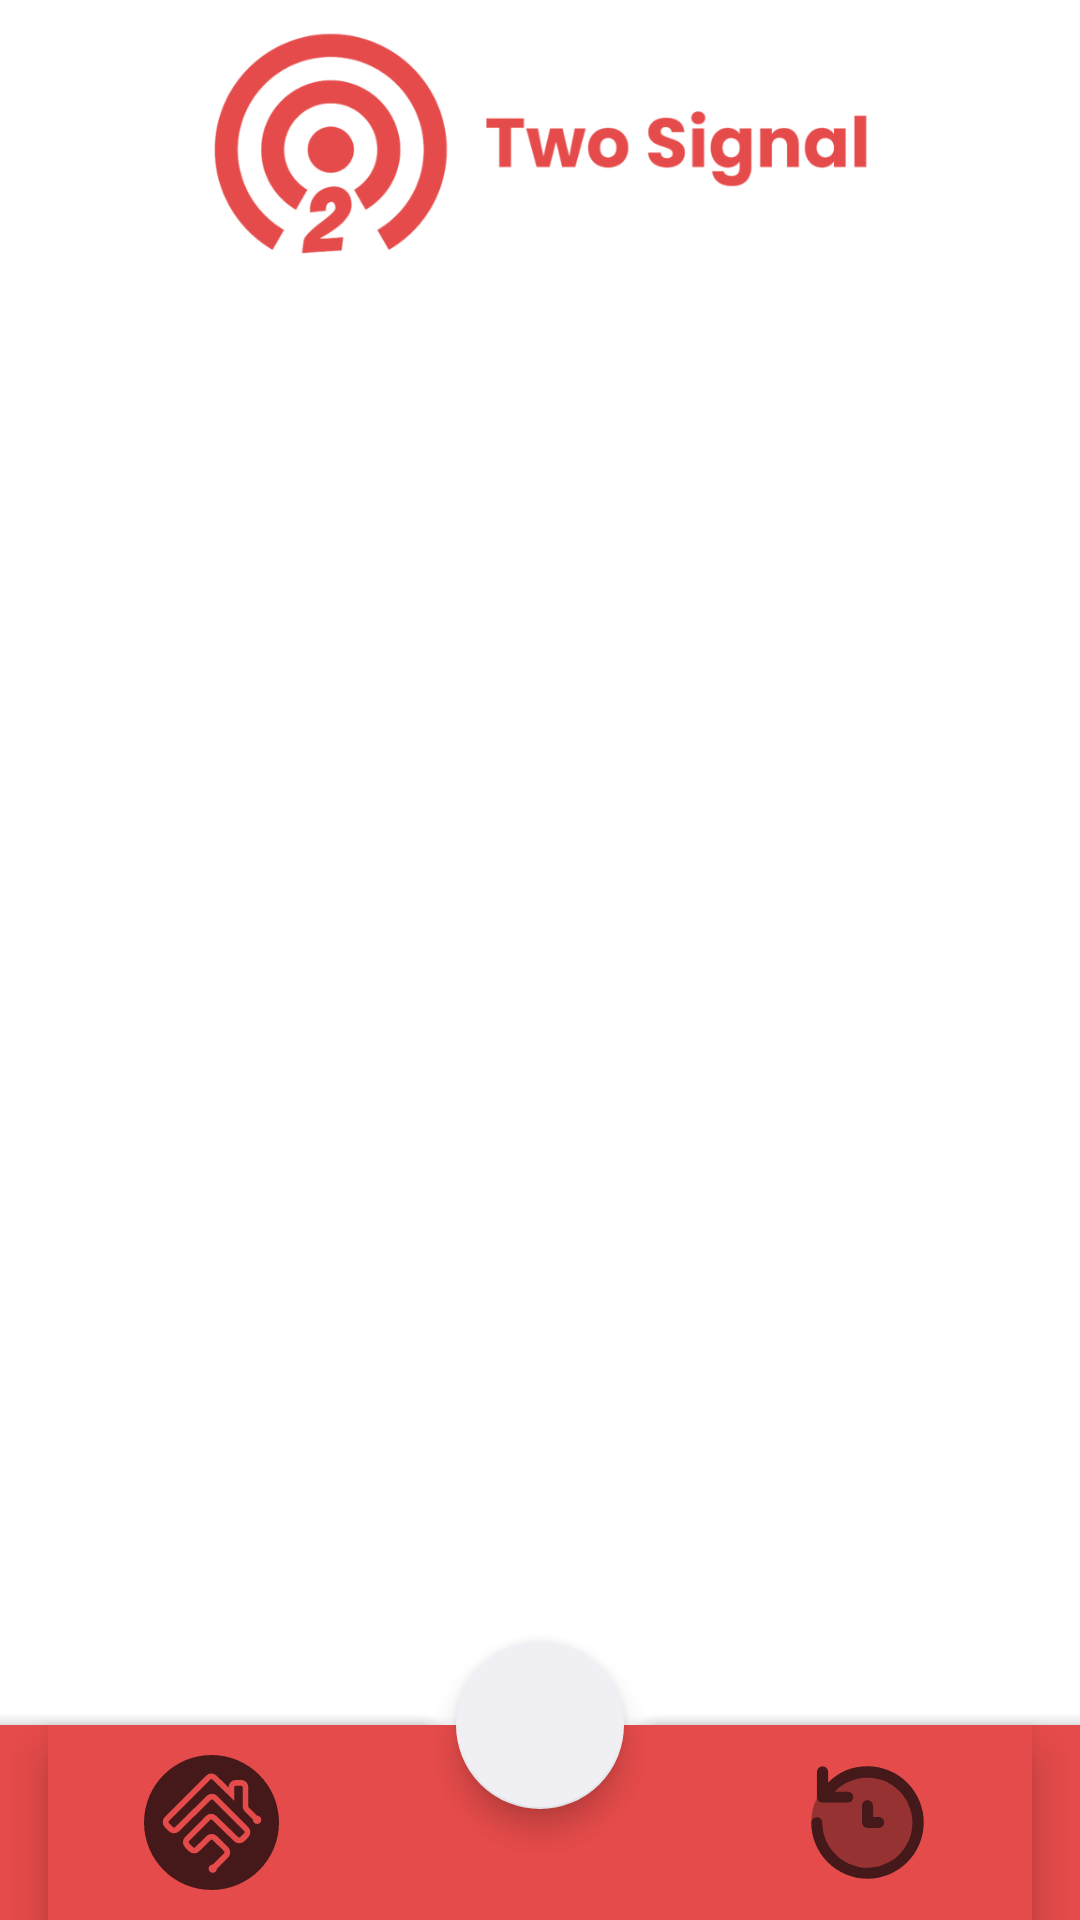

Here is an Android app screen rendered from its layout file. Give the layout XML and the strings, colors and styles it references.
<!-- AndroidManifest.xml: application theme Theme.TwoSignal -->
<!-- res/layout/activity_main.xml -->
<?xml version="1.0" encoding="utf-8"?>
<RelativeLayout xmlns:android="http://schemas.android.com/apk/res/android"
    xmlns:app="http://schemas.android.com/apk/res-auto"
    android:layout_width="match_parent"
    android:layout_height="match_parent">

    <RelativeLayout
        android:layout_width="match_parent"
        android:layout_height="match_parent"
        android:elevation="40dp"
        android:id="@+id/framecontainer">

        <androidx.coordinatorlayout.widget.CoordinatorLayout
            android:id="@+id/coordinator"
            android:layout_width="match_parent"
            android:layout_height="match_parent">

            <LinearLayout
                android:layout_width="match_parent"
                android:layout_height="90dp"
                android:elevation="101dp">

                <ImageView
                    android:layout_width="match_parent"
                    android:layout_height="80dp"
                    android:layout_marginTop="8dp"
                    android:src="@drawable/ic_home" />

            </LinearLayout>


            <com.google.android.material.bottomappbar.BottomAppBar
                android:id="@+id/bottomappbar"
                android:layout_width="match_parent"
                android:layout_height="65dp"
                android:layout_gravity="bottom"
                app:backgroundTint="@color/red_two">

                <com.google.android.material.bottomnavigation.BottomNavigationView
                    android:id="@+id/bottomnavigationbar"
                    android:layout_width="match_parent"
                    android:layout_height="match_parent"
                    android:layout_marginRight="16dp"
                    android:elevation="40dp"
                    app:backgroundTint="@color/red_two"
                    app:backgroundTintMode="add"
                    app:itemIconSize="45dp"
                    app:itemIconTint="@color/red_dark_two"
                    app:labelVisibilityMode="unlabeled"
                    app:menu="@menu/bottom_nav_menu_ext" />

            </com.google.android.material.bottomappbar.BottomAppBar>

            <com.google.android.material.floatingactionbutton.FloatingActionButton
                android:id="@+id/fab"
                android:layout_width="wrap_content"
                android:layout_height="wrap_content"
                android:elevation="41dp"
                android:src="@drawable/ic_baseline_add_24"
                app:layout_anchor="@id/bottomappbar" />
        </androidx.coordinatorlayout.widget.CoordinatorLayout>
    </RelativeLayout>


</RelativeLayout>
<!-- resources referenced by this layout -->
<resources>
  <color name="red_dark_two">#451919</color>
  <color name="red_two">#E54B4A</color>
  <!-- drawable ic_home: png bitmap (drawable, 65823 bytes) -->
  <style name="Theme.TwoSignal" parent="Theme.MaterialComponents.DayNight.DarkActionBar">
          
          <item name="colorPrimary">@color/red_two</item>
          <item name="colorPrimaryVariant">@color/teal_200</item>
          <item name="colorOnPrimary">@color/white</item>
          
          <item name="colorSecondary">@color/teal_200</item>
          <item name="colorSecondaryVariant">@color/teal_700</item>
          <item name="colorOnSecondary">@color/black</item>
          
          <item name="android:statusBarColor" tools:targetApi="l">?attr/colorPrimaryVariant</item>
          <item name="android:windowLightStatusBar">true</item>
          
      </style>
  <color name="teal_200">#EFEFF4</color>
  <color name="white">#FFFFFFFF</color>
  <color name="teal_700">#FF018786</color>
  <color name="black">#FF000000</color>
</resources>
